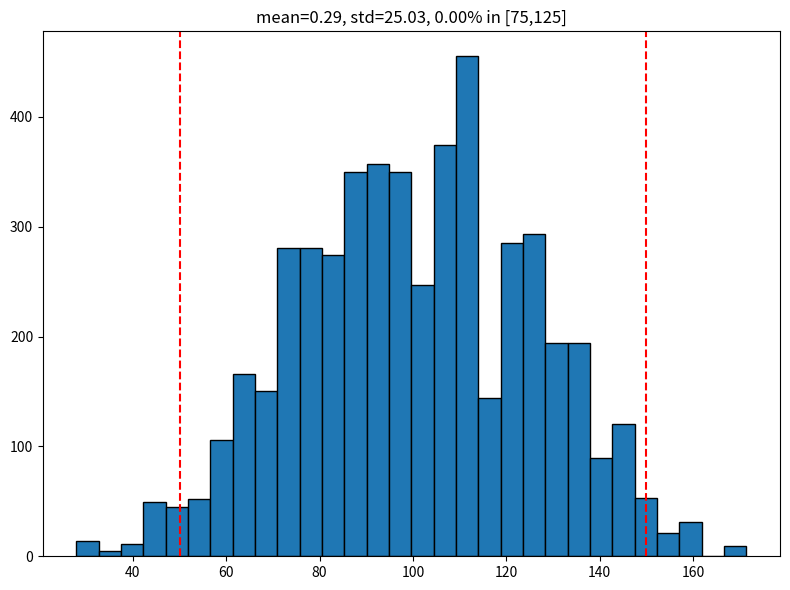

This chart was generated by the following Python code:
import random
import math
import statistics
import matplotlib.pyplot as plt

# plt.rcParams["font.sans-serif"] = ["SimHei"]  # 使用黑体显示中文
plt.rcParams["axes.unicode_minus"] = False

# ===== 全局可调参数 =====
DESIRED_MEAN = 100
DESIRED_STD = 25

RELIEVE_PROB = 0.7  # 回复短信时有70%概率触发缓解
RELIEVE_RATIO = 0.2  # 缓解成功时减少20%压力
SMS_PARTY_FACTOR = 1.2  # 如果已赴约，则短信压力×1.2

# 1) SCENES: 每个任务用 'appear_prob','options'(每个选项 prob,time_cost),以及 var_ratio(重要性).
SCENES = [
    {
        "name": "场景一：出门上班",
        "tasks": [
            {
                "name": "是否吃早餐",
                "appear_prob": 1.0,  # 一定出现
                "var_ratio": 1.0,  # importance
                "options": [
                    {"label": "A. 吃", "prob": 0.8, "time_cost": 0.5},
                    {"label": "B. 不吃", "prob": 0.2, "time_cost": 0.25}
                ]
            }
        ]
    },
    {
        "name": "场景二：老板骂人",
        "tasks": [
            {
                "name": "老板无理由斥责",
                "appear_prob": 1.0,
                "var_ratio": 1.0,
                "options": [
                    {"label": "A. 默默承受", "prob": 0.5, "time_cost": 0.5},
                    {"label": "B. 表达不满", "prob": 0.5, "time_cost": 0.5}
                ]
            }
        ]
    },
    {
        "name": "场景三：开始工作",
        "tasks": [
            {
                "name": "重复高压工作 1",
                "appear_prob": 1.0,
                "var_ratio": 1.0,
                "options": [
                    {"label": "A. 任务完成！", "prob": 0.5, "time_cost": 1},
                    {"label": "B. 任务失败！", "prob": 0.5, "time_cost": 1}
                ]
            },
            {
                "name": "重复高压工作 2",
                "appear_prob": 1.0,
                "var_ratio": 1.0,
                "options": [
                    {"label": "A. 任务完成！", "prob": 0.5, "time_cost": 1},
                    {"label": "B. 任务失败！", "prob": 0.5, "time_cost": 1}
                ]
            },
            # 3.3 额外任务 (50%出现)
            {
                "name": "重复高压工作 3",
                "appear_prob": 0.5,
                "var_ratio": 1.0,
                "options": [
                    {"label": "A. 任务完成！", "prob": 0.5, "time_cost": 1},
                    {"label": "B. 任务失败！", "prob": 0.5, "time_cost": 1}
                ]
            },
            # 3.4 额外任务 (50%出现)
            {
                "name": "重复高压工作 4",
                "appear_prob": 0.5,
                "var_ratio": 1.0,
                "options": [
                    {"label": "A. 任务完成！", "prob": 0.5, "time_cost": 1},
                    {"label": "B. 任务失败！", "prob": 0.5, "time_cost": 1}
                ]
            },
        ]
    },
    {
        "name": "场景四：下班后，朋友聚餐",
        "tasks": [
            {
                "name": "朋友邀约",
                "appear_prob": 1.0,
                "var_ratio": 3.0,  # importance更高
                "options": [
                    {"label": "A. 欣然赴约", "prob": 0.5, "time_cost": 1},
                    {"label": "B. 先不去", "prob": 0.5, "time_cost": 1}
                ]
            }
        ]
    },
    # 场景五：下班后加班 => 近似为一个合并任务, 统一分配
    {
        "name": "场景五：下班后加班(合并)",
        "tasks": [
            {
                "name": "加班短信(合并)",
                # appear_prob=1 => 认为每天都可能进入加班场景
                "appear_prob": 1.0,
                # var_ratio可适度加大,表示其影响更大
                "var_ratio": 2.0,
                # 两选项: A= 回复, B= 不回复
                # prob=? (比如0.5)
                # time_cost=? 先随意0.5
                # “stress”由自动公式计算
                "options": [
                    {"label": "A. 回复", "prob": 0.5, "time_cost": 0.5},
                    {"label": "B. 不回复", "prob": 0.5, "time_cost": 0.5}
                ]
            }
        ]
    },
]


def auto_assign_stress_two_options(p_i, var_i):
    """
    给定选项A概率 p_i, 该任务出现时的方差 var_i.
    返回 (xA, xB), 使得 期望=0, Var= var_i.
      xA= + sqrt(var_i*(1-p_i)/p_i)
      xB= - sqrt(var_i*p_i/(1-p_i))
    """
    # 防止极端p=0或p=1
    if p_i < 1e-9 or p_i > 1 - 1e-9:
        return (0, 0)
    xA = math.sqrt(var_i * (1 - p_i) / p_i)
    xB = -math.sqrt(var_i * p_i / (1 - p_i))
    return (xA, xB)


def auto_set_stress_all_tasks(scenes, desired_std=25):
    """
    1) 汇总所有任务 => sum var_ratio => 根据 appear_prob, var_ratio 分配 var_i
    2) 用 auto_assign_stress_two_options() 计算 xA,xB
    3) 将结果写回 "stressA","stressB"
    """
    # 收集任务
    tasks = []
    for sc in scenes:
        for t in sc["tasks"]:
            tasks.append(t)
    sum_ratio = sum(t["var_ratio"] for t in tasks)
    # 计算 \sum_i r_i * Var_i = (desired_std)^2
    # => Var_i = ( var_ratio_i / sum_ratio ) * (desired_std^2 ) / r_i
    for t in tasks:
        r_i = t["appear_prob"]
        ratio = t["var_ratio"]
        # 任务只有2个选项 => pA= t["options"][0]["prob"]
        # (假定第1个选项是"A",第2是"B", sum=1.0)
        # compute local_var
        if r_i < 1e-9:
            # 不出现 => no stress
            for i, opt in enumerate(t["options"]):
                opt["stressA"] = 0
                opt["stressB"] = 0
            continue
        pA = t["options"][0]["prob"]
        local_var = (ratio / sum_ratio) * (desired_std ** 2) / r_i
        # xA, xB
        xA, xB = auto_assign_stress_two_options(pA, local_var)
        # 写回
        t["options"][0]["stress"] = xA
        t["options"][1]["stress"] = xB


def run_single_day():
    """
    按顺序执行场景1~5, 再结局(场景6,7)
    基础压力=100
    """
    log_lines = []
    current_stress = 0
    current_time = 999
    is_party = False

    # 依次执行场景1~5
    for sc_index, sc_data in enumerate(SCENES, start=1):
        sc_name = sc_data["name"]
        tasks = sc_data["tasks"]
        log_lines.append(f"=== 进入{sc_name} ===")
        scene_stress = 0
        scene_time = 0
        for tdata in tasks:
            # appear_prob
            if random.random() < tdata["appear_prob"]:
                # 二选一
                # 0 => A, 1 => B
                # weights= [ opt["prob"]... ]
                chosen_opt = random.choices(tdata["options"],
                                            weights=[o["prob"] for o in tdata["options"]],
                                            k=1)[0]
                sc_stress = chosen_opt["stress"]
                tcost = chosen_opt["time_cost"]
                scene_stress += sc_stress
                scene_time += tcost
                current_time -= tcost

                log_lines.append(f"任务:{tdata['name']} => {chosen_opt['label']} (压力:{sc_stress:.2f},耗时:{tcost}h)")

                # 如果是"朋友邀约"且选了"A.欣然赴约"
                if tdata["name"] == "朋友邀约" and chosen_opt["label"] == "A. 欣然赴约":
                    is_party = True
                    log_lines.append(" -> 已答应赴约 (is_party=True)")

                # 如果是"加班短信(合并)" 还可能细分 "回复/不回复", "2~4条", is_party => 这里仅近似:
                if tdata["name"] == "加班短信(合并)":
                    # 这里实际还可以做2~4条, multiply 1.2, etc.
                    # 但已经自动分配了, 纯粹做为"一次抽选"
                    # 如果想真实随机,可再加自定义
                    pass
            else:
                log_lines.append(f"任务:{tdata['name']} 未出现.")

        current_stress += scene_stress
        log_lines.append(f"{sc_name}结束, scene_stress={scene_stress:.2f}, scene_time={scene_time}\n")

    # ============ 场景6: 一天结束,睡前 => 结局
    log_lines.append("=== 进入场景：一天结束，睡前 ===")
    log_lines.append(f"累计压力={current_stress:.2f}")
    if current_stress > 100:
        log_lines.append("结局:坏结局")
    else:
        log_lines.append("结局:好结局")
    # 场景7: Ending
    log_lines.append("=== 进入场景：Ending ===\n")

    final_score = DESIRED_MEAN + current_stress
    log_lines.append(f"最终累计压力:{current_stress:.2f}, 最终得分:{final_score:.2f}")
    for line in log_lines:
        print(line)
    return current_stress


def run_simulations_and_plot(rounds=1000):
    results = []
    for _ in range(rounds):
        stress = run_single_day()
        results.append(stress)
    avg = statistics.mean(results)
    std = statistics.pstdev(results)
    c_in = sum(1 for r in results if 75 <= r <= 125)
    ratio_in = c_in / len(results) * 100
    print(f"{rounds}次仿真 => mean={avg:.2f}, std={std:.2f}, {ratio_in:.2f}%在[75,125]")
    # 绘制
    plt.figure(figsize=(8, 6))
    for i, _ in enumerate(results):
        results[i] += DESIRED_MEAN
    plt.hist(results, bins=30, edgecolor='black')
    plt.axvline(x=50, color='red', linestyle='--')
    plt.axvline(x=150, color='red', linestyle='--')
    plt.title(f"mean={avg:.2f}, std={std:.2f}, {ratio_in:.2f}% in [75,125]")
    plt.tight_layout()
    plt.savefig("simulation_results.png")
    plt.show()
    print("已保存 simulation_results.png")


# def run_simulations_and_plot(rounds=1000):
#     results = []
#     for _ in range(rounds):
#         final_stress = run_single_day()  # 假设这个函数返回单次模拟的最终压力
#         results.append(final_stress)
#
#     # 这里统计均值、标准差等可选
#     import statistics
#     mean_stress = statistics.mean(results)
#     std_stress = statistics.pstdev(results)
#
#     # ========= 把这段原先的直方图替换为散点图 ========
#     plt.figure(figsize=(8,6))
#
#     # x轴：模拟的索引；y轴：最终压力
#     x_values = range(len(results))  # [0,1,2,...,rounds-1]
#     plt.scatter(x_values, results, alpha=0.7, s=10)
#
#     plt.xlabel("Simulation Index")
#     plt.ylabel("Final Stress")
#     plt.title(f"散点图示例: rounds={rounds}, mean={mean_stress:.2f}, std={std_stress:.2f}")
#
#     # 如果想突出一些参考线，比如设100为理想值，可以加一条红线
#     plt.axhline(y=100, color='red', linestyle='dashed', linewidth=1, label="基准压力=100")
#
#     plt.legend()
#     plt.tight_layout()
#     plt.savefig("simulation_scatter.png")
#     plt.show()
#     print("散点图已保存为 simulation_scatter.png")



if __name__ == "__main__":
    # 1) 首先对SCENES中的所有任务做自动分配 => xA, xB
    auto_set_stress_all_tasks(SCENES, desired_std=DESIRED_STD)
    # 2) 多次仿真
    run_simulations_and_plot(rounds=5000)
